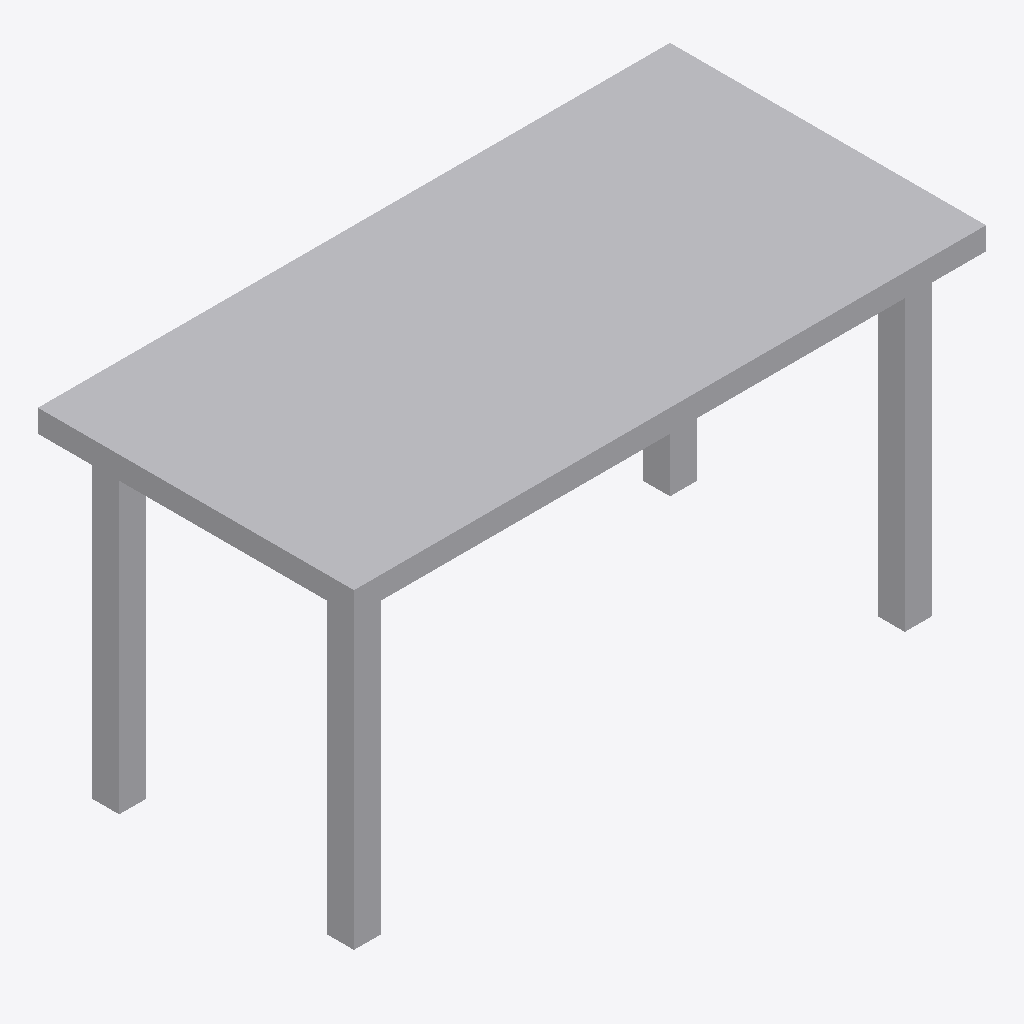
Isometric view of an IFC building model (IFC-SPF (STEP), schema IFC4, length unit metre), seen from the south-west, elements coloured by IFC class: 1 other element (light grey).
Extent 1.4 m × 0.7 m × 0.8 m (x, y, z). Storeys (1): EG at 0.00 m. Elements (1): 1 IfcFurniture.

HEADER;
FILE_DESCRIPTION(('ViewDefinition[DesignTransferView]'),'2;1');
FILE_NAME('/dev/null','2026-11-18T07:31:32+01:00',(''),(''),'IfcOpenShell 0.8.5','IfcOpenShell 0.8.5','Nobody');
FILE_SCHEMA(('IFC4'));
ENDSEC;
DATA;
#6=IFCPROJECT('2b1lxm2cz2hRJ5RugGQCKe',#5,'preview-schreibtisch',$,$,$,$,(#15),#10);
#18=IFCSITE('1FDhc7H_93YuOK7Rn_fgk6',#17,'Site',$,$,#29,$,$,$,$,$,$,$,$);
#20=IFCBUILDING('0FUgd_hg18rg6pT7DOw5Tc',#19,'Building',$,$,#34,$,$,$,$,$,$);
#36=IFCBUILDINGSTOREY('1iTFjv_5124fBbx4MKZu1A',#35,'EG',$,$,#43,$,$,$,0.0);
#110=IFCFURNITURE('1RPkm2Gqr3OgIL0BgXA11u',#109,'Schreibtisch',$,$,#128,#121,$,.DESK.);
ENDSEC;
